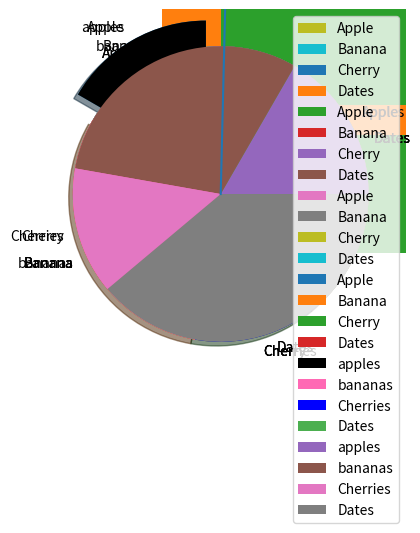

Python code for this plot:
# -*- coding: utf-8 -*-
"""Untitled3.ipynb

Automatically generated by Colab.

Original file is located at
    https://colab.research.google.com/<link-removed>
"""

import matplotlib.pyplot as plt
import numpy as np

x= np.array([0,6])
y= np.array([0,250])

plt.plot(x,y)
plt.show()

import matplotlib.pyplot as plt
import numpy as np

x= np.array([0,10,20,30,40,50,60,70,80,90,100])
y= np.array([30,55,25,70,40,50,30,60,30,70,60])

plt.plot(x,y)
plt.show()

import matplotlib.pyplot as plt
import numpy as np

x= np.array([0,10,20,30,40,50,60,70,80,90,100])
y= np.array([30,55,25,70,40,50,30,60,30,70,60])

plt.plot(y, marker = "o", ms=20)
plt.show()

import matplotlib.pyplot as plt
import numpy as np

x= np.array([0,10,20,30,40,50,60,70,80,90,100])
y= np.array([30,55,25,70,40,50,30,60,30,70,60])

plt.plot(y, marker = "o", ms=20, mec='r')
plt.show()

import matplotlib.pyplot as plt
import numpy as np

x1= np.array([0,10,20,30,40,50,60,70,80,90,100])
y1= np.array([30,55,25,70,40,50,30,60,30,70,60])
x2= np.array([30,55,25,70,40,50,30,60,30,70,60])
y2= np.array([0,10,20,30,40,50,60,70,80,90,100])

plt.plot(x1,x2,y1,y2)
plt.show()

import matplotlib.pyplot as plt
import numpy as np

x= np.array([0,10,20,30,40,50,60,70,80,90,100])
y= np.array([30,55,25,70,40,50,30,60,30,70,60])


plt.scatter(x,y)
plt.show()

import matplotlib.pyplot as plt
import numpy as np

x= np.array([0,10,20,30,40,50,60,70,80,90,100])
y= np.array([30,55,25,70,40,50,30,60,30,70,60])
plt.scatter(x,y,color='red')

x= np.array([30,55,25,70,40,50,30,60,30,70,60])
y= np.array([0,10,20,30,40,50,60,70,80,90,100])
plt.scatter(x,y,color='green')


plt.show()

import matplotlib.pyplot as plt
import numpy as np

x= np.array([0,10,20,30,40,50])
y= np.array([30,55,25,70,40,50])
mycolor=['red','green','purple','lime','aqua','yellow']


plt.scatter(x,y,color=mycolor)
plt.show()

import matplotlib.pyplot as plt
import numpy as np

x= np.array([0,10,20,30,40,50])
y= np.array([30,55,25,70,40,50])
mycolor=['red','green','purple','lime','aqua','yellow']
size=[12,34,12,34,45,22]

plt.scatter(x,y,color=mycolor)
plt.show()

import matplotlib.pyplot as plt
import numpy as np

x= np.array(['A','B','C','D'])
y= np.array([30,55,25,70])



plt.bar(x,y)
plt.show()

import matplotlib.pyplot as plt
import numpy as np

x= np.array(['A','B','C','D'])
y= np.array([30,55,25,70])



plt.barh(x,y)
plt.show()

import matplotlib.pyplot as plt
import numpy as np

x= np.array(['A','B','C','D'])
y= np.array([30,55,25,70])


plt.bar(y,y,width=0.1)
plt.show()

import matplotlib.pyplot as plt
import numpy as np


x= np.array([30,55,25,70])



plt.pie(x)
plt.show()

import matplotlib.pyplot as plt
import numpy as np


x= np.array([30,55,25,70])
mylabels=["Apple","Banana","Cherry","Dates"]

plt.pie(x,labels=mylabels)
plt.show()

import matplotlib.pyplot as plt
import numpy as np


x= np.array([30,55,25,70])
mylabels=["Apple","Banana","Cherry","Dates"]

plt.pie(x,labels=mylabels,startangle=90)
plt.show()

import matplotlib.pyplot as plt
import numpy as np


x= np.array([30,55,25,70])
mylabels=["Apple","Banana","Cherry","Dates"]
myexplode=[0.2,0,0,0]
plt.pie(x,labels=mylabels,startangle=90)
plt.show()

import matplotlib.pyplot as plt
import numpy as np


x= np.array([30,55,25,70])
mylabels=["Apple","Banana","Cherry","Dates"]
myexplode=[0.2,0,0,0]
plt.pie(x,labels=mylabels,startangle=90,explode=myexplode,shadow=True)
plt.show()

import matplotlib.pyplot as plt
import numpy as np


x= np.array([30,55,25,70])
mylabels=["apples","bananas","Cherries","Dates"]
mycolors=["black","hotpink","b","#4CAF50"]
myexplode=[0.2,0,0,0]
plt.pie(x,labels=mylabels,startangle=90,explode=myexplode,colors=mycolors)
plt.show()

import matplotlib.pyplot as plt
import numpy as np


x= np.array([30,55,25,70])
mylabels=["apples","bananas","Cherries","Dates"]
myexplode=[0.2,0,0,0]
plt.pie(x,labels=mylabels)
plt.legend()
plt.show()